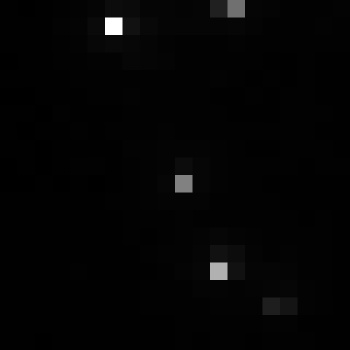

Values plotted in this chart, from the file beside it:
, xmin, ymin, lat, lon, area, perimeter, max_nanowatts, min_nanowatts, moonlight_illumination, clear_sky_confidence, mean_nanowatts
0, 862, 2933, -4.693, -4.693, 1.0, 0.0, 50.79, 0.1328, 11.81, 0.0, 1.362
